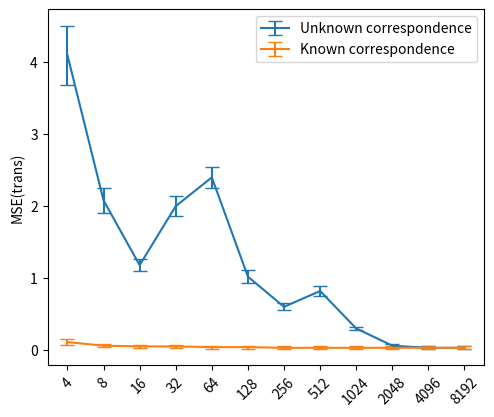

The script that saved this image:
import math
import numpy as np
import scipy
import scipy.stats
import matplotlib
import matplotlib.pyplot as plt

EXPORT = False

if EXPORT:
    matplotlib.use("pgf")
    matplotlib.rcParams.update({
        "pgf.texsystem": "pdflatex",
        'font.family': 'serif',
        'text.usetex': True,
        'pgf.rcfonts': False,
    })

fig, ax = plt.subplots()
fig.set_size_inches(w=5.02, h=4)
fig.subplots_adjust(left=0.12, right=0.99, bottom=0.1, top=0.99)

# UTIAS
# =====================================================
error = [4.10, 2.08, 1.18, 2.00, 2.40, 1.02, 0.60, 0.82, 0.30, 0.06, 0.03, 0.03]
yerr = [0.41, 0.17, 0.08, 0.14, 0.15, 0.09, 0.05, 0.07, 0.02, 0.02, 0.02, 0.02]
ax.errorbar(np.arange(12), error, yerr=yerr, capsize=5, label="Unknown correspondence")

error = [0.11, 0.06, 0.05, 0.05, 0.04, 0.04, 0.03, 0.03, 0.03, 0.03, 0.03, 0.03]
yerr = [0.04, 0.02, 0.02, 0.02, 0.02, 0.02, 0.02, 0.02, 0.02, 0.02, 0.02, 0.02]
ax.errorbar(np.arange(12), error, yerr=yerr, capsize=5, label="Known correspondence")

plt.xticks(ticks=np.arange(12), labels=[4, 8, 16, 32, 64, 128, 256, 512, 1024, 2048, 4096, 8192], rotation = 45)
ax.set_ylabel("MSE(trans)")
plt.legend()
# =====================================================

# square
# error = [3.89, 1.9, 1.42, 0.84, 0.65, 0.6, 0.54, 0.75, 0.37]
# yerr = [2.79, 1.74, 1.08, 0.56, 0.48, 0.54, 0.41, 1.53, 0.3]

# plt.errorbar(np.arange(9), error, yerr=yerr, capsize=5)
# plt.xticks(ticks=np.arange(9), labels=[4, 8, 16, 32, 64, 128, 256, 512, 1024])

# circle
# =====================================================
# error = [11.73, 5.6, 3.12, 1.86, 0.52, 0.15, 0.06, 0.07, 0.08]
# yerr = [7, 5.96, 3.95, 2.33, 1.56, 0.29, 0.05, 0.08, 0.07]
# ax.errorbar(np.arange(9), error, yerr=yerr, capsize=5, label="Ours (unknown correspondence)")

# error = [0.35, 0.18, 0.14, 0.12, 0.07, 0.08, 0.09, 0.05, 0.06]
# yerr = [0.28, 0.14, 0.11, 0.11, 0.04, 0.08, 0.06, 0.03, 0.05]
# ax.errorbar(np.arange(9), error, yerr=yerr, capsize=5, label="Ours (known correspondence)")

# error = [1.59, 1.08, 1.4, 0.82, 0.98, 0.88]
# yerr = [1.52, 0.6, 1.5, 0.6, 0.92, 0.97]
# ax.errorbar(np.arange(6), error, yerr=yerr, capsize=5, label="Python Robotics (known correspondence)")
# plt.xticks(ticks=np.arange(9), labels=[4, 8, 16, 32, 64, 128, 256, 512, 1024])
# ax.set_ylabel("MSE(trans)")
# plt.legend()
# =====================================================

# 3_circle relative error
# error = [7.32, 3.72, 2.1, 1.64, 0.47, 0.1, 0.06, 0.06, 0.06]
# yerr = [5.1, 5.88, 2.32, 1.86, 1.44, 0.16, 0.05, 0.05, 0.06]

# plt.errorbar(np.arange(9), error, yerr=yerr, capsize=5)
# plt.xticks(ticks=np.arange(9), labels=[4, 8, 16, 32, 64, 128, 256, 512, 1024])


# python robotics time
# time_pr = [318, 162, 80, 43, 19, 11, 5, 3, 1]
# time_mine = [1000, 1000, 1000, 1000, 1000, 1000, 1000, 1000, 600]

# plt.plot(np.arange(9), time_pr)
# plt.plot(np.arange(9), time_mine)
# plt.xticks(ticks=np.arange(9), labels=[4, 8, 16, 32, 64, 128, 256, 512, 1024])

# perf simult measurements
# ================================================
# error = [0.18, 0.32, 0.64, 1.02, 3.26, 14.86, 124.2]
# yerr = [0.00, 0.01, 0.01, 0.02, 0.02, 0.09, 0.04]
# # plt.errorbar(np.arange(7), error, yerr=yerr, capsize=5)
# # plt.xticks(ticks=np.arange(7), labels=[4, 8, 16, 32, 64, 128, 256])
# plt.errorbar([4, 8, 16, 32, 64, 128, 256], error, yerr=yerr, capsize=5, label="Unknown correspondence (128)")

# error = [0.11, 0.25, 0.41, 0.81, 1.55, 2.91, 4.92]
# yerr = [0.0, 0, 0.0, 0.01, 0.00, 0.01, 0.01]
# # plt.errorbar(np.arange(7), error, yerr=yerr, capsize=5)
# # plt.xticks(ticks=np.arange(7), labels=[4, 8, 16, 32, 64, 128, 256])
# plt.errorbar([4, 8, 16, 32, 64, 128, 256], error, yerr=yerr, capsize=5, label="Known correspondence (128)")

# error = [0.21, 0.35, 0.72, 1.29, 4.1, 20.8, 158]
# yerr = [0.01, 0.01, 0.01, 0.02, 0.16, 0.12, 0.47]
# # plt.errorbar(np.arange(7), error, yerr=yerr, capsize=5)
# # plt.xticks(ticks=np.arange(7), labels=[4, 8, 16, 32, 64, 128, 256])
# plt.errorbar([4, 8, 16, 32, 64, 128, 256], error, yerr=yerr, capsize=5, label="Unknown correspondence (1024)")

# error = [0.15, 0.36, 0.66, 1.28, 2.48, 4.68, 8.9]
# yerr = [0.01, 0.01, 0.01, 0.01, 0.01, 0.01, 0]
# # plt.errorbar(np.arange(7), error, yerr=yerr, capsize=5)
# # plt.xticks(ticks=np.arange(7), labels=[4, 8, 16, 32, 64, 128, 256])
# plt.errorbar([4, 8, 16, 32, 64, 128, 256], error, yerr=yerr, capsize=5, label="Known correspondence (1024)")

# plt.xticks(ticks=[4, 16, 32, 64, 128, 256], rotation=45)
# ax.set_ylabel("Time (s)")
# plt.legend()
# ================================================


# HZ perf simult measurements
# ================================================
# error = 200/np.array([0.18, 0.32, 0.64, 1.02, 3.26, 14.86, 124.2])
# yerr = np.array([0.00, 0.01, 0.01, 0.02, 0.02, 0.09, 0.04])
# # plt.errorbar(np.arange(7), error, yerr=yerr, capsize=5)
# # plt.xticks(ticks=np.arange(7), labels=[4, 8, 16, 32, 64, 128, 256])
# plt.errorbar([4, 8, 16, 32, 64, 128, 256], error, yerr=yerr, capsize=5, label="Unknown correspondence (128)")

# error = 200/np.array([0.11, 0.25, 0.41, 0.81, 1.55, 2.91, 4.92])
# yerr = np.array([0.0, 0, 0.0, 0.01, 0.00, 0.01, 0.01])
# # plt.errorbar(np.arange(7), error, yerr=yerr, capsize=5)
# # plt.xticks(ticks=np.arange(7), labels=[4, 8, 16, 32, 64, 128, 256])
# plt.errorbar([4, 8, 16, 32, 64, 128, 256], error, yerr=yerr, capsize=5, label="Known correspondence (128)")

# error = 200/np.array([0.21, 0.35, 0.72, 1.29, 4.1, 20.8, 158])
# yerr = np.array([0.01, 0.01, 0.01, 0.02, 0.16, 0.12, 0.47])
# # plt.errorbar(np.arange(7), error, yerr=yerr, capsize=5)
# # plt.xticks(ticks=np.arange(7), labels=[4, 8, 16, 32, 64, 128, 256])
# plt.errorbar([4, 8, 16, 32, 64, 128, 256], error, yerr=yerr, capsize=5, label="Unknown correspondence (1024)")

# error = 200/np.array([0.15, 0.36, 0.66, 1.28, 2.48, 4.68, 8.9])
# yerr = np.array([0.01, 0.01, 0.01, 0.01, 0.01, 0.01, 0])
# # plt.errorbar(np.arange(7), error, yerr=yerr, capsize=5)
# # plt.xticks(ticks=np.arange(7), labels=[4, 8, 16, 32, 64, 128, 256])
# plt.errorbar([4, 8, 16, 32, 64, 128, 256], error, yerr=yerr, capsize=5, label="Known correspondence (1024)")

# plt.xticks(ticks=[4, 16, 32, 64, 128, 256], rotation=45)
# ax.set_ylabel("Time (s)")
# plt.legend()
# ================================================


# perf circle
# ================================================
# # unknown
# error = [0.5, 0.5, 0.46, 0.43, 0.4, 0.4, 0.39, 0.42, 0.45, 0.55, 1.32, 2.96, 7.3]
# yerr = [0.04, 0.02, 0.02, 0.00, 0.02, 0.01, 0, 0.02, 0, 0.01, 0.01, 0.01, 0.02]
# # plt.errorbar(np.arange(13), error, yerr=yerr, capsize=5)
# plt.errorbar([4, 8, 16, 32, 64, 128, 256, 512, 1024, 2048, 4096, 8192, 16384], error, yerr=yerr, capsize=5, label="Unknown correspondence")

# # known
# error = [0.3, 0.3, 0.3, 0.3, 0.29, 0.3, 0.29, 0.32, 0.32, 0.38, 0.52, 0.98, 3.1]
# yerr = [0.03, 0.02, 0.03, 0.02, 0.01, 0.02, 0.01, 0.02, 0.02, 0.02, 0.02, 0.02, 0.02]
# # plt.errorbar(np.arange(13), error, yerr=yerr, capsize=5)
# plt.errorbar([4, 8, 16, 32, 64, 128, 256, 512, 1024, 2048, 4096, 8192, 16384], error, yerr=yerr, capsize=5, label="Known correspondence")

# # PR
# error = [3.14, 6.17, 12.5, 23.26, 52.63, 90.9, 201.44, 333.3, 1021.51]
# yerr = [0.02, 0.02, 0.04, 0.07, 0.1, 0.12, 0.19, 0.26, 0.32]
# plt.errorbar([4, 8, 16, 32, 64, 128, 256, 512, 1024], error, yerr=yerr, capsize=5, label="Python Robotics (known)")

# # plt.xticks(ticks=np.arange(13), labels=[4, 8, 16, 32, 64, 128, 256, 512, 1024, 2048, 4096, 8192, 16384], rotation=45)
# plt.xticks(ticks=[4, 512, 1024, 2048, 4096, 8192, 16384], labels=[4, 512, 1024, 2048, 4096, 8192, 16384], rotation=45)
# ax.set_ylabel("Time (s)")
# plt.legend()
# ================================================


# ax.set_ylabel("MSE(trans)")
# ax.plot([0,9], [0,0], "--", c="grey")
# plt.grid()

if EXPORT:
    plt.savefig('sim_mse.pgf')
else:
    plt.show()





#### PR error
# 4
# 1.5929832539609199 1.5169768767686533
# 0.7132846907548922 0.8048194465263544

# 8
# 1.0767257585708592 0.5964318188652005
# 0.5425414840435745 0.8342139114858463

# 16
# 1.4028758927419456 1.4892437933019245
# 0.5433993904389295 0.960542561114361

# 32
# 0.8226516339573049 0.597394658859978
# 0.26373720603890305 0.3784546352698212

# 64
# 0.9770508110859859 0.9187291630755422
# 0.41401784588532287 0.7658571341366375

# 128
# 0.880299372470477 0.9655017333542366
# 0.2667388653681361 0.6649521769159085
